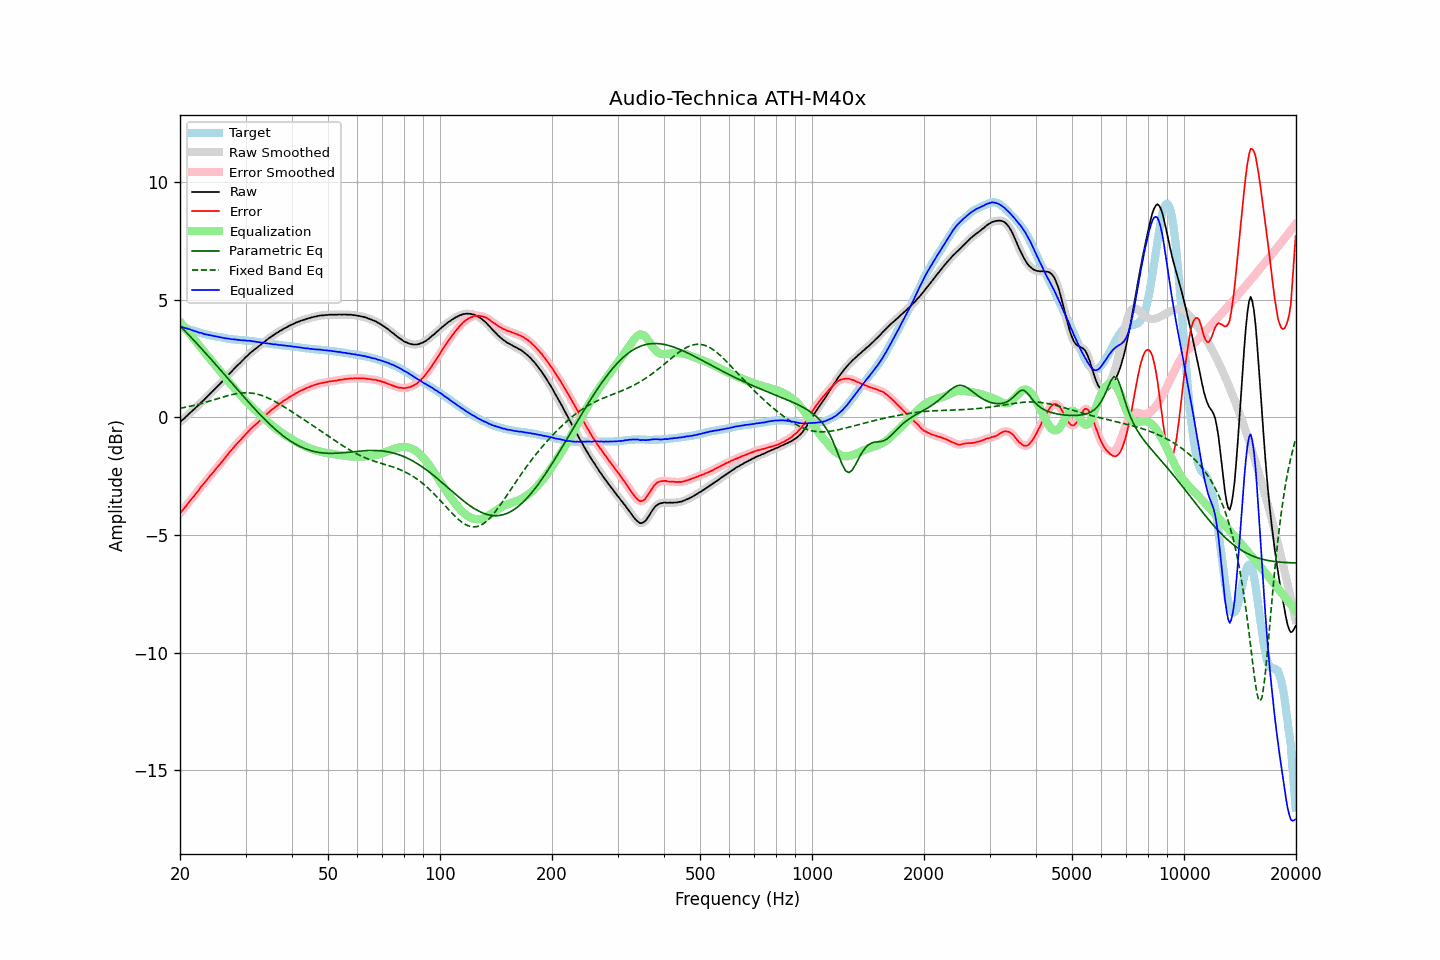

Source data for this figure (header and first rows):
frequency, raw, error, smoothed, error_smoothed, equalization, parametric_eq, fixed_band_eq, equalized_raw, equalized_smoothed, target
20.00, -0.19, -4.07, -0.19, -4.07, 4.08, 3.89, 0.39, 3.89, 3.89, 3.89
20.20, -0.13, -3.99, -0.13, -3.99, 3.99, 3.82, 0.40, 3.87, 3.86, 3.87
20.40, -0.08, -3.91, -0.07, -3.91, 3.91, 3.75, 0.42, 3.83, 3.83, 3.84
20.61, -0.02, -3.83, -0.01, -3.83, 3.82, 3.68, 0.43, 3.81, 3.81, 3.82
20.81, 0.05, -3.74, 0.05, -3.74, 3.74, 3.61, 0.44, 3.79, 3.79, 3.79
21.02, 0.11, -3.65, 0.12, -3.65, 3.66, 3.54, 0.46, 3.77, 3.77, 3.76
21.23, 0.18, -3.56, 0.18, -3.56, 3.57, 3.47, 0.47, 3.75, 3.75, 3.74
21.44, 0.24, -3.48, 0.24, -3.48, 3.49, 3.40, 0.49, 3.73, 3.73, 3.72
21.66, 0.30, -3.40, 0.30, -3.40, 3.40, 3.33, 0.50, 3.70, 3.70, 3.70
21.87, 0.36, -3.32, 0.37, -3.32, 3.31, 3.25, 0.52, 3.68, 3.68, 3.68
22.09, 0.43, -3.23, 0.43, -3.23, 3.23, 3.18, 0.54, 3.66, 3.65, 3.66
22.31, 0.49, -3.15, 0.49, -3.14, 3.14, 3.11, 0.56, 3.64, 3.64, 3.64
22.54, 0.55, -3.06, 0.56, -3.05, 3.06, 3.03, 0.57, 3.61, 3.62, 3.61
22.76, 0.63, -2.96, 0.63, -2.97, 2.97, 2.96, 0.59, 3.60, 3.59, 3.59
22.99, 0.69, -2.88, 0.69, -2.88, 2.88, 2.88, 0.61, 3.58, 3.57, 3.57
23.22, 0.75, -2.80, 0.76, -2.80, 2.80, 2.81, 0.63, 3.55, 3.55, 3.55
23.45, 0.82, -2.72, 0.82, -2.71, 2.71, 2.73, 0.65, 3.54, 3.53, 3.54
23.69, 0.89, -2.63, 0.89, -2.63, 2.63, 2.66, 0.67, 3.52, 3.52, 3.52
23.92, 0.96, -2.54, 0.96, -2.54, 2.54, 2.58, 0.69, 3.51, 3.51, 3.51
24.16, 1.03, -2.45, 1.03, -2.46, 2.46, 2.50, 0.71, 3.50, 3.49, 3.49
24.40, 1.09, -2.38, 1.10, -2.38, 2.38, 2.43, 0.73, 3.47, 3.48, 3.48
24.65, 1.16, -2.31, 1.16, -2.30, 2.30, 2.35, 0.75, 3.46, 3.46, 3.47
24.89, 1.23, -2.21, 1.23, -2.22, 2.22, 2.27, 0.77, 3.45, 3.45, 3.45
25.14, 1.30, -2.13, 1.30, -2.13, 2.14, 2.19, 0.79, 3.44, 3.44, 3.44
25.39, 1.37, -2.05, 1.37, -2.05, 2.05, 2.11, 0.81, 3.43, 3.43, 3.43
25.65, 1.44, -1.97, 1.44, -1.97, 1.97, 2.04, 0.84, 3.41, 3.41, 3.41
25.91, 1.51, -1.89, 1.51, -1.89, 1.89, 1.96, 0.86, 3.40, 3.40, 3.40
26.16, 1.58, -1.81, 1.58, -1.81, 1.80, 1.88, 0.88, 3.39, 3.39, 3.39
26.43, 1.65, -1.72, 1.66, -1.72, 1.72, 1.80, 0.90, 3.37, 3.37, 3.37
26.69, 1.73, -1.63, 1.73, -1.63, 1.63, 1.72, 0.91, 3.37, 3.36, 3.36
26.96, 1.80, -1.55, 1.80, -1.55, 1.55, 1.64, 0.93, 3.35, 3.35, 3.35
27.23, 1.88, -1.46, 1.88, -1.46, 1.47, 1.56, 0.95, 3.35, 3.34, 3.34
27.50, 1.94, -1.39, 1.95, -1.38, 1.38, 1.48, 0.97, 3.33, 3.33, 3.33
27.77, 2.02, -1.30, 2.02, -1.30, 1.30, 1.41, 0.98, 3.33, 3.33, 3.33
28.05, 2.09, -1.22, 2.09, -1.22, 1.23, 1.33, 1.00, 3.32, 3.32, 3.32
28.33, 2.16, -1.14, 2.16, -1.15, 1.15, 1.25, 1.01, 3.31, 3.31, 3.31
28.62, 2.23, -1.07, 2.23, -1.07, 1.07, 1.17, 1.02, 3.31, 3.30, 3.31
28.90, 2.29, -1.00, 2.30, -1.00, 1.00, 1.09, 1.03, 3.29, 3.29, 3.29
29.19, 2.36, -0.93, 2.36, -0.93, 0.92, 1.01, 1.04, 3.29, 3.29, 3.29
29.48, 2.43, -0.85, 2.43, -0.85, 0.85, 0.93, 1.04, 3.28, 3.28, 3.28
29.78, 2.50, -0.78, 2.50, -0.78, 0.78, 0.86, 1.05, 3.28, 3.28, 3.28
30.08, 2.57, -0.70, 2.57, -0.70, 0.70, 0.78, 1.05, 3.27, 3.27, 3.27
30.38, 2.63, -0.64, 2.64, -0.63, 0.63, 0.70, 1.05, 3.26, 3.27, 3.27
30.68, 2.70, -0.55, 2.70, -0.56, 0.56, 0.63, 1.05, 3.27, 3.26, 3.26
30.99, 2.76, -0.48, 2.76, -0.49, 0.49, 0.55, 1.04, 3.26, 3.25, 3.25
31.30, 2.81, -0.43, 2.82, -0.42, 0.43, 0.48, 1.03, 3.24, 3.25, 3.24
31.61, 2.87, -0.36, 2.87, -0.36, 0.36, 0.40, 1.02, 3.24, 3.23, 3.23
31.93, 2.92, -0.30, 2.92, -0.30, 0.30, 0.33, 1.01, 3.22, 3.22, 3.22
32.24, 2.97, -0.25, 2.98, -0.24, 0.24, 0.25, 0.99, 3.21, 3.21, 3.22
32.57, 3.03, -0.18, 3.03, -0.18, 0.17, 0.18, 0.97, 3.21, 3.20, 3.21
32.89, 3.08, -0.11, 3.09, -0.11, 0.11, 0.11, 0.96, 3.19, 3.20, 3.20
33.22, 3.14, -0.04, 3.14, -0.05, 0.05, 0.04, 0.93, 3.19, 3.18, 3.19
33.55, 3.19, 0.02, 3.19, 0.02, -0.02, -0.03, 0.91, 3.17, 3.17, 3.17
33.89, 3.24, 0.08, 3.25, 0.09, -0.08, -0.10, 0.88, 3.16, 3.16, 3.16
34.23, 3.30, 0.15, 3.30, 0.15, -0.15, -0.17, 0.85, 3.16, 3.15, 3.15
34.57, 3.35, 0.21, 3.35, 0.21, -0.21, -0.23, 0.82, 3.15, 3.15, 3.15
34.92, 3.40, 0.27, 3.40, 0.27, -0.27, -0.30, 0.79, 3.14, 3.14, 3.14
35.27, 3.45, 0.33, 3.45, 0.32, -0.32, -0.36, 0.76, 3.13, 3.13, 3.12
35.62, 3.49, 0.37, 3.50, 0.38, -0.38, -0.43, 0.72, 3.11, 3.12, 3.12
35.97, 3.54, 0.43, 3.54, 0.43, -0.43, -0.49, 0.68, 3.11, 3.11, 3.11
... 635 more rows
